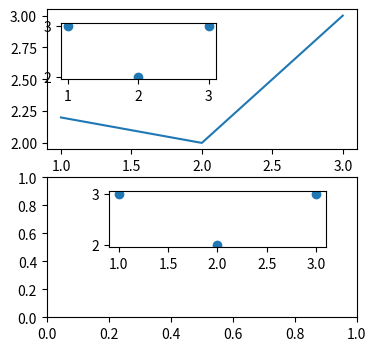

Source code (Python):
import matplotlib.pyplot as plt
import mpl_toolkits.axes_grid1.inset_locator as il

fig, (ax1, ax2) = plt.subplots(nrows=2, figsize=(4,4))
ax1.plot([1,2,3],[2.2,2,3])

# set the inset at upper left (loc=2) with width, height=0.5,0.4
axins = il.inset_axes(ax1, "50%", "40%", loc=2, borderpad=1)
axins.scatter([1,2,3],[3,2,3])

# set the inset at 0.2,0.5, with width, height=0.8,0.4
#   in parent axes coordinates
axins2 = il.inset_axes(ax2, "100%", "100%", loc=3, borderpad=0,
    bbox_to_anchor=(0.2,0.5,0.7,0.4),bbox_transform=ax2.transAxes,)
axins2.scatter([1,2,3],[3,2,3])

plt.show()
